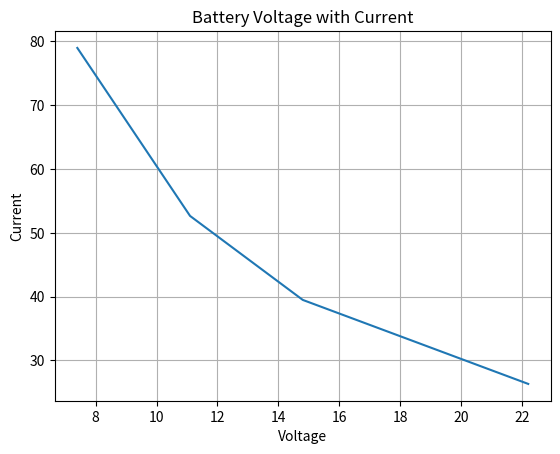

Python code for this plot: (Note: this script raises an exception after producing the figure.)
import numpy as np
import matplotlib.pyplot as plt
from PIL import Image
from sympy import symbols, Eq, solve
mass = 1.7
a = 0.71 # table 6.3
c = 0.48 # table 6.3
g = 9.81
ib_kg_conversion = 2.2
kg_ib_conversion = 1/ib_kg_conversion
weight_pound = mass*kg_ib_conversion
weight_total = mass*g
fuslage_length = a*weight_pound**c #Table 6.3
thrust_weight = 0.75
thrust = thrust_weight*weight_total
print("The Thrust is %.3f, and the total weight is %.3f\n" %(thrust,weight_total))
print("The fuslage length is %.3f meters\n The total weight of the aircarft is %.3f\n"%(fuslage_length,weight_total))
## Solving for s_wing 
s_wing = symbols("s_wing")
WCL = 5 # Based on mission design parameters(Long distance and not fast)
expr= (weight_total/((s_wing)**(3/2))) - WCL
sol = solve(expr)
s_wing = sol[0]
print('The wing area is %.3f meters sqared'%(s_wing))
wing_loading = weight_total/s_wing
## Power System preliminary selection
watt_ratio = 125 #units in watt per pound. This is based on the YouTube Video: "How to design your motor + esc_ battery Combination"
motor_watt = watt_ratio*mass*ib_kg_conversion
watt_ratio = 125 #units in watt per pound. This is based on the YouTube Video: "How to design your motor + esc_ battery Combination"
ib_kg_conversion = 2.2
kg_ib_conversion = 1/ib_kg_conversion
motor_watt = watt_ratio*mass*ib_kg_conversion
## Power System preliminary selection
ib_kg_conversion = 2.2
kg_ib_conversion = 1/ib_kg_conversion
power = watt_ratio*mass*ib_kg_conversion
print("The power needed for you power motor is %.3f\n" %(power))
#Dependent on the number of cells. Here the cell is at minimum of 3.7v per cell. The units here are all in volts. The variation can be graphed for a better optimization rate
battery_2 = 7.4
battery_3 = 11.1
battery_4 = 14.8 
battery_6 = 22.2 
battery_list = [battery_2,battery_3,battery_4,battery_6]
current_max = []
for battery in battery_list:
    current_max.append(power/battery)
current_desirable = np.divide(current_max,0.8) #Generally, you do not want the current to be going at max during flight. Heating might cause problems and will wear out the esc
print(current_desirable)
plt.plot(battery_list,current_desirable)
plt.grid()
plt.title("Battery Voltage with Current")
plt.xlabel("Voltage")
plt.ylabel("Current")
plt.show()
#### Create a solidworks model that automatically inputs values found into this program. 
#### Create a rough sketch of the model and determine the airfoil to determine K 
#### Airfoil optimization programs are found in the book by Alexander on airfoil theory. 
#### Look for manfacturing process and how that would apply with designs. 
### The airfoil decided on is E423 Airfoil. The decision was made based upon previously made aircrafts. 
AR_wing = 9
b_wing = np.sqrt((AR_wing*s_wing)) #Span(both wings)
taper = 0.45 #Taper Ratio of wing.Number based on Raymer's book for optimal taper for subsonic flight
c_r = (2*s_wing)/(b_wing*(1+taper)) #Root chord of wing. To be determined by CFD simulations
c_t = taper*c_r #Tip chord wing. Equation from Raymer's book. Layout and configuration chapter 7
c_bar = 2/3*(c_r)*((1+taper+taper**2)/(1+taper)) #M.A.C of the wing
y_bar = (b_wing/2)*(1/3)*((1+2*taper)/(1+taper)) #M.A.C location from the tip chord. 
rho = 1.255 #Expected altitude is 60 meters.Thus, assuming sea level. Units are also meteric
n_p = 0.8 #the average power efficiency is 0.8. However, this must be researched even further for the particular motor used
velocity_cruise = (power/thrust)*n_p #n_p is efficiency of engine, and power refers to the motor.
nu = 1.81e-5 #based on  Standard sea level measurements
Re = (rho*velocity_cruise*c_bar)/(nu) #Reynolds Number
print("The Reynold's Number is %.3f\n"%(Re))
